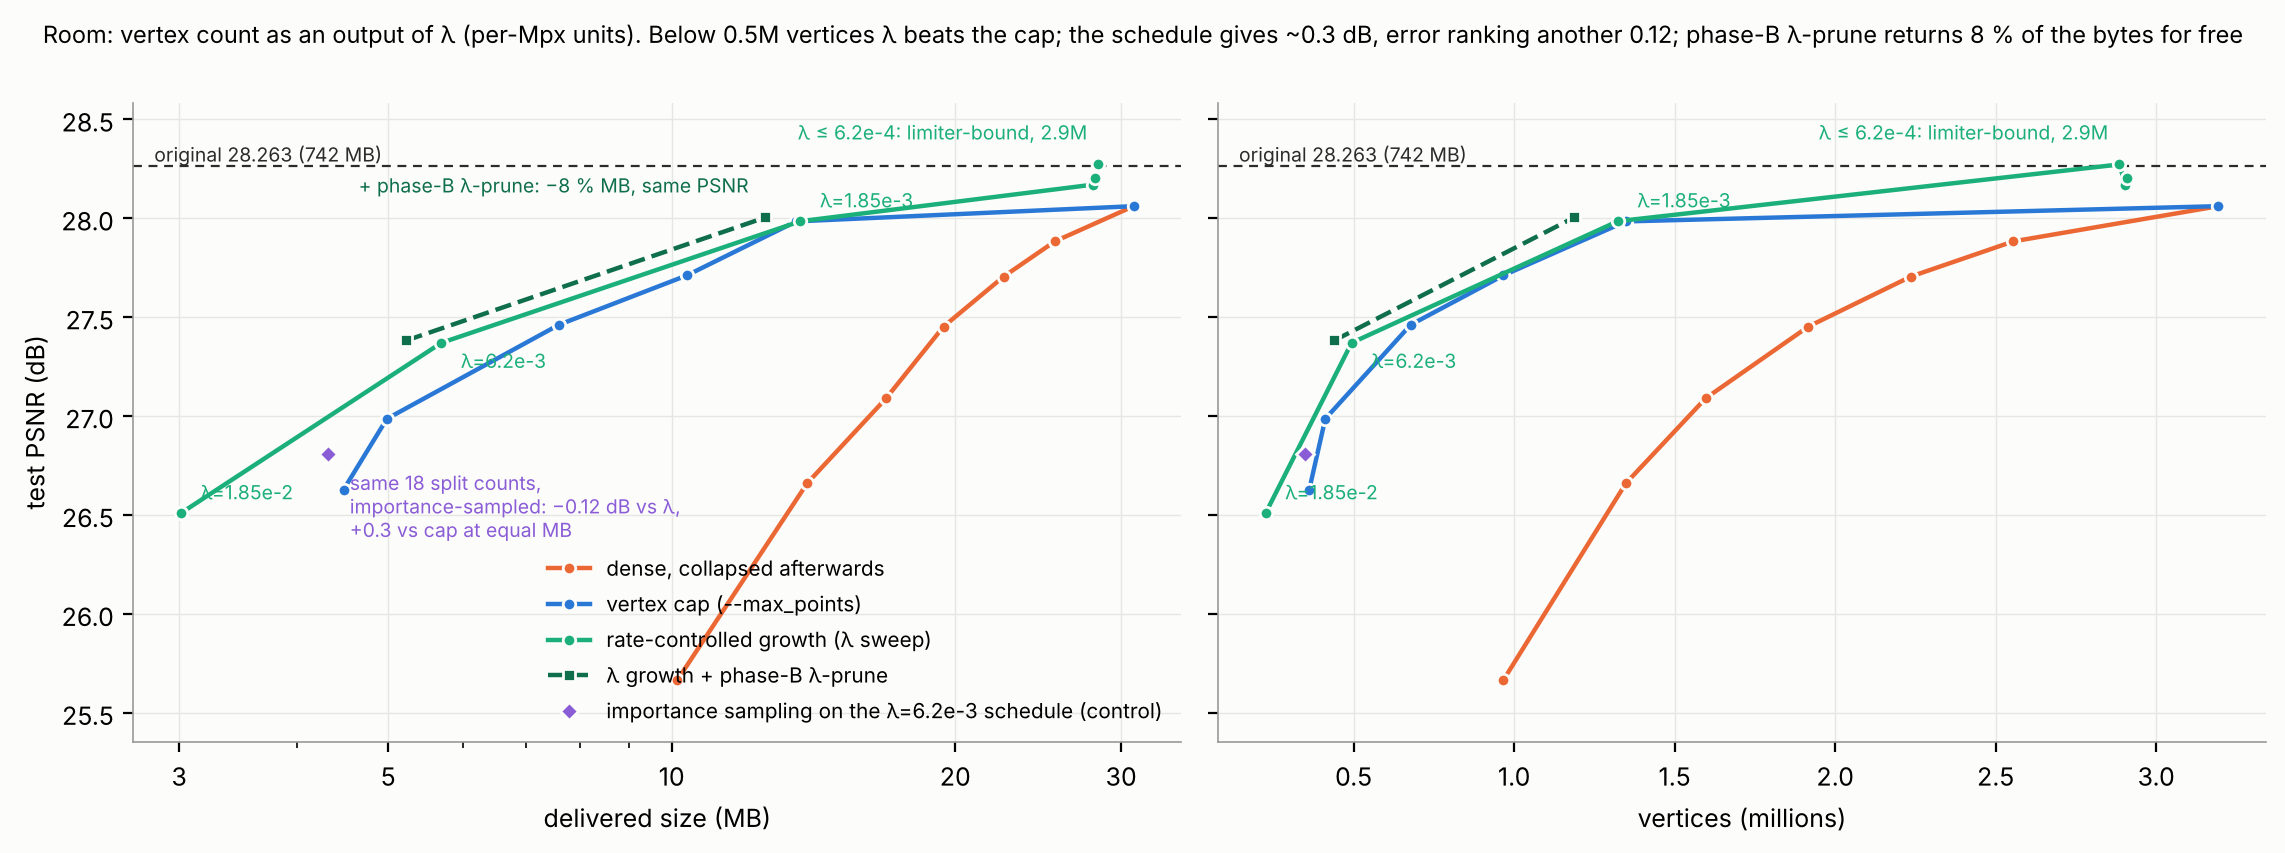

Values plotted in this chart, from the file beside it:
series, label, vertices, MB, test_psnr
lambda, 0, 2903657, 28.02, 28.17
lambda, 1.9e-4, 2908033, 28.15, 28.2
lambda, 6.2e-4, 2885333, 28.38, 28.27
lambda, 1.85e-3, 1323185, 13.7, 27.98
lambda, 6.2e-3, 493772, 5.695, 27.37
lambda, 1.85e-2, 225955, 3.013, 26.51
cap, dense, 3193592, 30.93, 28.06
cap, 1.6M, 1348124, 13.56, 27.98
cap, 1.0M, 966571, 10.38, 27.71
cap, 700k, 677638, 7.588, 27.46
cap, 500k, 411779, 4.985, 26.99
cap, 350k, 361813, 4.484, 26.63
collapse, v1.0, 3193592, 30.93, 28.06
collapse, v0.8, 2554874, 25.51, 27.88
collapse, v0.7, 2235514, 22.51, 27.7
collapse, v0.6, 1916155, 19.43, 27.45
collapse, v0.5, 1596796, 16.89, 27.09
collapse, 1.35M, 1348124, 13.93, 26.66
collapse, 0.97M, 966571, 10.14, 25.66
control, importance-sampled, same schedule as λ=6…, 348573, 4.312, 26.81
prune, 6.2e-3, 439781, 5.228, 27.38
prune, 1.85e-3, 1187152, 12.57, 28
